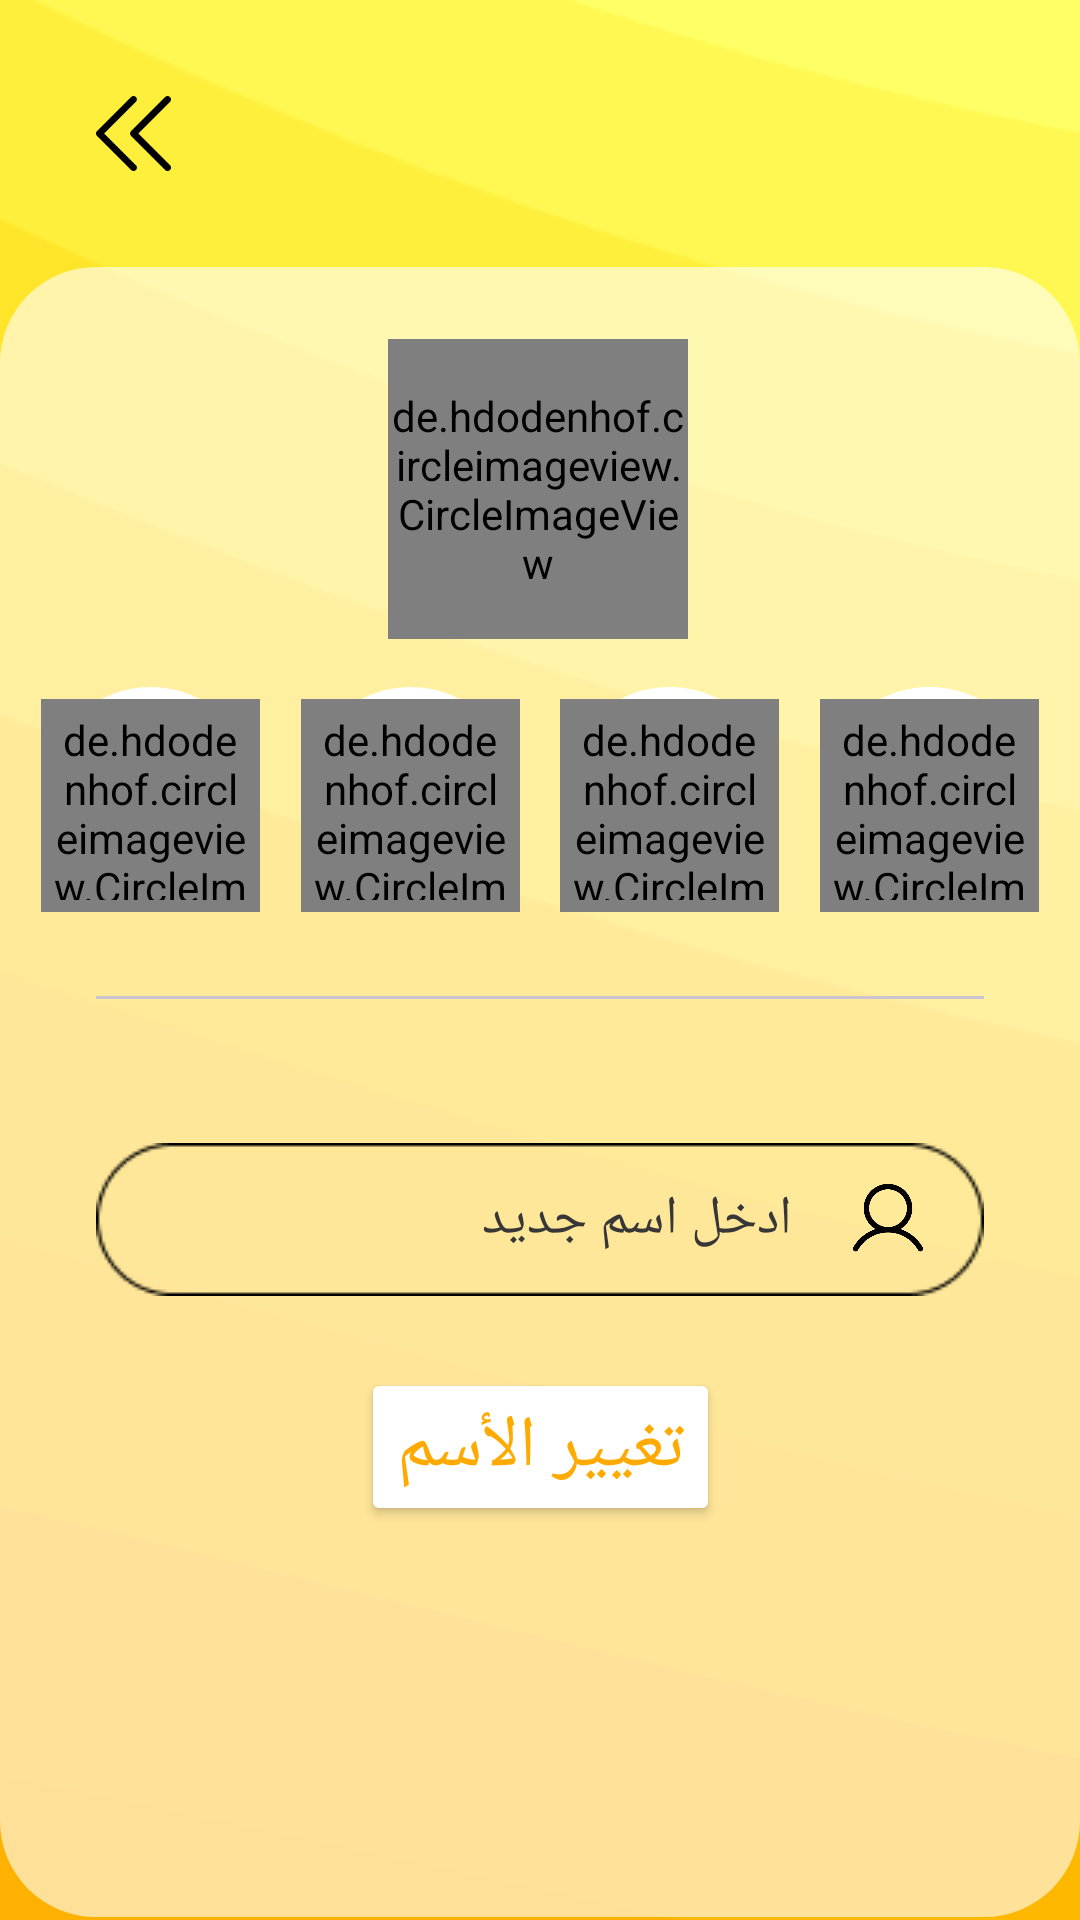

The Android layout XML behind this screen, and the referenced resources:
<!-- AndroidManifest.xml: application theme Theme.Re7letElKalemat -->
<!-- res/layout/activity_edit_profile.xml -->
<?xml version="1.0" encoding="utf-8"?>
<layout xmlns:tools="http://schemas.android.com/tools"
    xmlns:android="http://schemas.android.com/apk/res/android"
    xmlns:app="http://schemas.android.com/apk/res-auto">
    <androidx.constraintlayout.widget.ConstraintLayout
        android:layout_width="match_parent"
        android:layout_height="match_parent"
        android:background="@drawable/background"
        tools:context=".View.EditProfileActivity">


        <ImageView
            android:id="@+id/backImage"
            android:layout_width="25dp"
            android:layout_height="25dp"
            android:layout_marginStart="32dp"
            android:layout_marginTop="32dp"
            android:layout_marginBottom="32dp"
            android:src="@drawable/back"
            app:layout_constraintBottom_toTopOf="@+id/view"
            app:layout_constraintStart_toStartOf="parent"
            app:layout_constraintTop_toTopOf="parent" />


        <View
            android:id="@+id/view"
            android:layout_width="0dp"
            android:layout_height="550dp"
            android:layout_marginTop="32dp"
            android:background="@drawable/rounded_corners"
            app:layout_constraintEnd_toEndOf="parent"
            app:layout_constraintHorizontal_bias="0.0"
            app:layout_constraintStart_toStartOf="parent"
            app:layout_constraintTop_toBottomOf="@id/backImage" />

        <de.hdodenhof.circleimageview.CircleImageView
            android:id="@+id/profileImg"
            android:layout_width="100dp"
            android:layout_height="100dp"
            android:layout_marginTop="24dp"
            android:src="@drawable/vector__1_"
            app:layout_constraintEnd_toEndOf="parent"
            app:layout_constraintHorizontal_bias="0.498"
            app:layout_constraintStart_toStartOf="parent"
            app:layout_constraintTop_toTopOf="@+id/view" />

        <Button
            android:id="@+id/changePicButton"
            style="@style/GeneralButton"
            android:layout_width="wrap_content"
            android:layout_height="wrap_content"
            android:layout_marginTop="16dp"
            android:text="@string/choose_image"
            app:layout_constraintEnd_toEndOf="parent"
            app:layout_constraintStart_toStartOf="parent"
            app:layout_constraintTop_toBottomOf="@+id/profileImg"
            android:visibility="gone"/>

        <ImageView
            android:id="@+id/girl1_button"
            android:layout_width="73dp"
            android:layout_height="71dp"
            android:layout_marginTop="16dp"
            app:layout_constraintEnd_toStartOf="@+id/girl2_button"
            app:layout_constraintStart_toStartOf="parent"
            app:layout_constraintTop_toBottomOf="@+id/changePicButton"
            app:srcCompat="@drawable/while_filled_circle" />

        <de.hdodenhof.circleimageview.CircleImageView
            android:id="@+id/girl1_image"
            android:layout_width="73dp"
            android:layout_height="71dp"
            android:layout_marginTop="8dp"
            android:padding="4dp"
            app:layout_constraintEnd_toEndOf="@+id/girl1_button"
            app:layout_constraintBottom_toBottomOf="@+id/girl1_button"
            app:layout_constraintStart_toStartOf="@+id/girl1_button"
            app:layout_constraintTop_toTopOf="@+id/girl1_button"
            android:src="@drawable/girl1" />


        <ImageView
            android:id="@+id/girl2_button"
            android:layout_width="73dp"
            android:layout_height="71dp"
            android:layout_marginTop="16dp"
            app:layout_constraintEnd_toStartOf="@+id/boy1_button"
            app:layout_constraintStart_toEndOf="@+id/girl1_button"
            app:layout_constraintTop_toBottomOf="@+id/changePicButton"
            app:srcCompat="@drawable/while_filled_circle" />

        <de.hdodenhof.circleimageview.CircleImageView
            android:id="@+id/girl2_image"
            android:layout_width="73dp"
            android:layout_height="71dp"
            android:layout_marginTop="8dp"
            android:padding="4dp"
            app:layout_constraintEnd_toEndOf="@+id/girl2_button"
            app:layout_constraintBottom_toBottomOf="@+id/girl2_button"
            app:layout_constraintStart_toStartOf="@+id/girl2_button"
            app:layout_constraintTop_toTopOf="@+id/girl2_button"
            android:src="@drawable/girl2" />

        <ImageView
            android:id="@+id/boy1_button"
            android:layout_width="73dp"
            android:layout_height="71dp"
            android:layout_marginTop="16dp"
            app:layout_constraintEnd_toStartOf="@+id/boy2_button"
            app:layout_constraintStart_toEndOf="@+id/girl2_button"
            app:layout_constraintTop_toBottomOf="@+id/changePicButton"
            app:srcCompat="@drawable/while_filled_circle" />

        <de.hdodenhof.circleimageview.CircleImageView
            android:id="@+id/boy1_image"
            android:layout_width="73dp"
            android:layout_height="71dp"
            android:layout_marginTop="8dp"
            android:padding="4dp"
            app:layout_constraintEnd_toEndOf="@+id/boy1_button"
            app:layout_constraintBottom_toBottomOf="@+id/boy1_button"
            app:layout_constraintStart_toStartOf="@+id/boy1_button"
            app:layout_constraintTop_toTopOf="@+id/boy1_button"
            android:src="@drawable/boy1" />

        <ImageView
            android:id="@+id/boy2_button"
            android:layout_width="73dp"
            android:layout_height="71dp"
            android:layout_marginTop="16dp"
            app:layout_constraintEnd_toEndOf="parent"
            app:layout_constraintStart_toEndOf="@+id/boy1_button"
            app:layout_constraintTop_toBottomOf="@+id/changePicButton"
            app:srcCompat="@drawable/while_filled_circle" />

        <de.hdodenhof.circleimageview.CircleImageView
            android:id="@+id/boy2_image"
            android:layout_width="73dp"
            android:layout_height="71dp"
            android:layout_marginTop="8dp"
            android:padding="4dp"
            app:layout_constraintEnd_toEndOf="@+id/boy2_button"
            app:layout_constraintBottom_toBottomOf="@+id/boy2_button"
            app:layout_constraintStart_toStartOf="@+id/boy2_button"
            app:layout_constraintTop_toTopOf="@+id/boy2_button"
            android:src="@drawable/boy2" />

        <com.google.android.material.divider.MaterialDivider
            android:id="@+id/divider"
            android:layout_width="match_parent"
            android:layout_height="wrap_content"
            android:layout_marginHorizontal="32dp"
            android:layout_marginTop="32dp"
            app:layout_constraintEnd_toEndOf="parent"
            app:layout_constraintStart_toStartOf="parent"
            app:layout_constraintTop_toBottomOf="@+id/girl2_button" />

        <EditText
            android:id="@+id/usernameChangeEditText"
            android:layout_width="0dp"
            android:layout_height="wrap_content"
            android:layout_marginStart="32dp"
            android:layout_marginTop="48dp"
            android:layout_marginEnd="32dp"
            android:background="@drawable/rectangle"
            android:drawableEnd="@drawable/user"
            android:drawablePadding="20dp"
            android:fontFamily="@font/app"
            android:hint="@string/new_name"
            android:textColorHint="#373737"
            android:textColor="#373737"
            android:inputType="text"
            android:paddingLeft="20dp"
            android:paddingRight="20dp"
            app:layout_constraintEnd_toEndOf="parent"
            app:layout_constraintStart_toStartOf="parent"
            app:layout_constraintTop_toBottomOf="@+id/divider" />


        <Button
            android:id="@+id/changeNameButton"
            style="@style/GeneralButton"
            android:layout_width="wrap_content"
            android:layout_height="wrap_content"
            android:layout_marginTop="24dp"
            android:text="@string/change_name"
            app:layout_constraintEnd_toEndOf="parent"
            app:layout_constraintStart_toStartOf="parent"
            app:layout_constraintTop_toBottomOf="@+id/usernameChangeEditText" />



    </androidx.constraintlayout.widget.ConstraintLayout>
</layout>
<!-- resources referenced by this layout -->
<resources>
  <!-- drawable rounded_corners (drawable) -->
  <?xml version="1.0" encoding="utf-8"?>
  <shape xmlns:android="http://schemas.android.com/apk/res/android">
      <solid android:color="@color/semi_transparent_white" />
      <corners android:radius="32dp" /> 
  </shape>
  <!-- drawable user (drawable) -->
  <vector xmlns:android="http://schemas.android.com/apk/res/android" android:height="24dp" android:viewportHeight="20" android:viewportWidth="20" android:width="24dp">
        
      <path android:fillColor="#000000" android:pathData="M19.649,17.875C18.221,15.407 16.021,13.637 13.453,12.798C14.723,12.042 15.71,10.889 16.262,9.518C16.814,8.147 16.9,6.632 16.508,5.207C16.116,3.782 15.267,2.525 14.091,1.629C12.915,0.733 11.478,0.248 10,0.248C8.522,0.248 7.084,0.733 5.909,1.629C4.733,2.525 3.884,3.782 3.492,5.207C3.1,6.632 3.186,8.147 3.738,9.518C4.29,10.889 5.277,12.042 6.547,12.798C3.979,13.636 1.779,15.406 0.351,17.875C0.299,17.961 0.264,18.056 0.249,18.154C0.234,18.253 0.239,18.354 0.264,18.452C0.288,18.549 0.332,18.64 0.392,18.72C0.453,18.8 0.529,18.867 0.615,18.917C0.702,18.967 0.798,18.999 0.897,19.011C0.997,19.024 1.098,19.016 1.194,18.989C1.29,18.962 1.38,18.916 1.459,18.853C1.537,18.791 1.602,18.713 1.65,18.625C3.416,15.573 6.538,13.75 10,13.75C13.462,13.75 16.584,15.573 18.35,18.625C18.398,18.713 18.463,18.791 18.541,18.853C18.619,18.916 18.709,18.962 18.806,18.989C18.902,19.016 19.003,19.024 19.102,19.011C19.202,18.999 19.298,18.967 19.384,18.917C19.471,18.867 19.547,18.8 19.607,18.72C19.668,18.64 19.712,18.549 19.736,18.452C19.761,18.354 19.766,18.253 19.751,18.154C19.736,18.056 19.701,17.961 19.649,17.875ZM4.75,7C4.75,5.962 5.058,4.947 5.635,4.083C6.212,3.22 7.031,2.547 7.991,2.15C8.95,1.752 10.006,1.648 11.024,1.851C12.042,2.054 12.978,2.554 13.712,3.288C14.446,4.022 14.946,4.957 15.149,5.976C15.352,6.994 15.248,8.05 14.85,9.009C14.453,9.969 13.78,10.788 12.917,11.365C12.053,11.942 11.038,12.25 10,12.25C8.608,12.249 7.273,11.695 6.289,10.711C5.305,9.727 4.751,8.392 4.75,7Z"/>
      
  </vector>
  <!-- drawable while_filled_circle (drawable) -->
  <vector xmlns:android="http://schemas.android.com/apk/res/android" android:height="50dp" android:viewportHeight="78" android:viewportWidth="78" android:width="50dp">
        
      <path android:fillColor="#ffffff" android:pathData="M39,39m-39,0a39,39 0,1 1,78 0a39,39 0,1 1,-78 0"/>
      
  </vector>
  <string name="change_name">تغيير الأسم</string>
  <string name="choose_image">اختار صورة من الهاتف</string>
  <string name="new_name">ادخل اسم جديد</string>
  <style name="GeneralButton">
          <item name="android:textColor">@color/my_primary_color</item>
          <item name="android:backgroundTint">@color/white</item>
          <item name="android:textSize">24sp</item>
          <item name="android:fontFamily">@font/app</item>
      </style>
  <style name="Theme.Re7letElKalemat" parent="Base.Theme.Re7letElKalemat" />
  <color name="semi_transparent_white">#99FFFFFF</color>
  <color name="my_primary_color">#FFAA00</color>
  <color name="white">#FFFFFFFF</color>
  <style name="Base.Theme.Re7letElKalemat" parent="Theme.Material3.DayNight.NoActionBar">
          <item name="colorPrimary">@color/my_primary_color</item>
          <item name="colorPrimaryVariant">@color/my_primary_variant_color</item>
          <item name="colorOnPrimary">@color/my_on_primary_color</item>
          <item name="colorSecondary">@color/my_secondary_color</item>
          <item name="colorSecondaryVariant">@color/my_secondary_variant_color</item>
          <item name="colorOnSecondary">@color/my_on_secondary_color</item>
      </style>
  <color name="my_primary_variant_color">#FFCD4D</color>
  <color name="my_on_primary_color">#FFFFFFFF</color>
  <color name="my_secondary_color">#99FFFFFF</color>
  <color name="my_secondary_variant_color">#99E1E1E1</color>
  <color name="my_on_secondary_color">#1F1F1F</color>
</resources>
